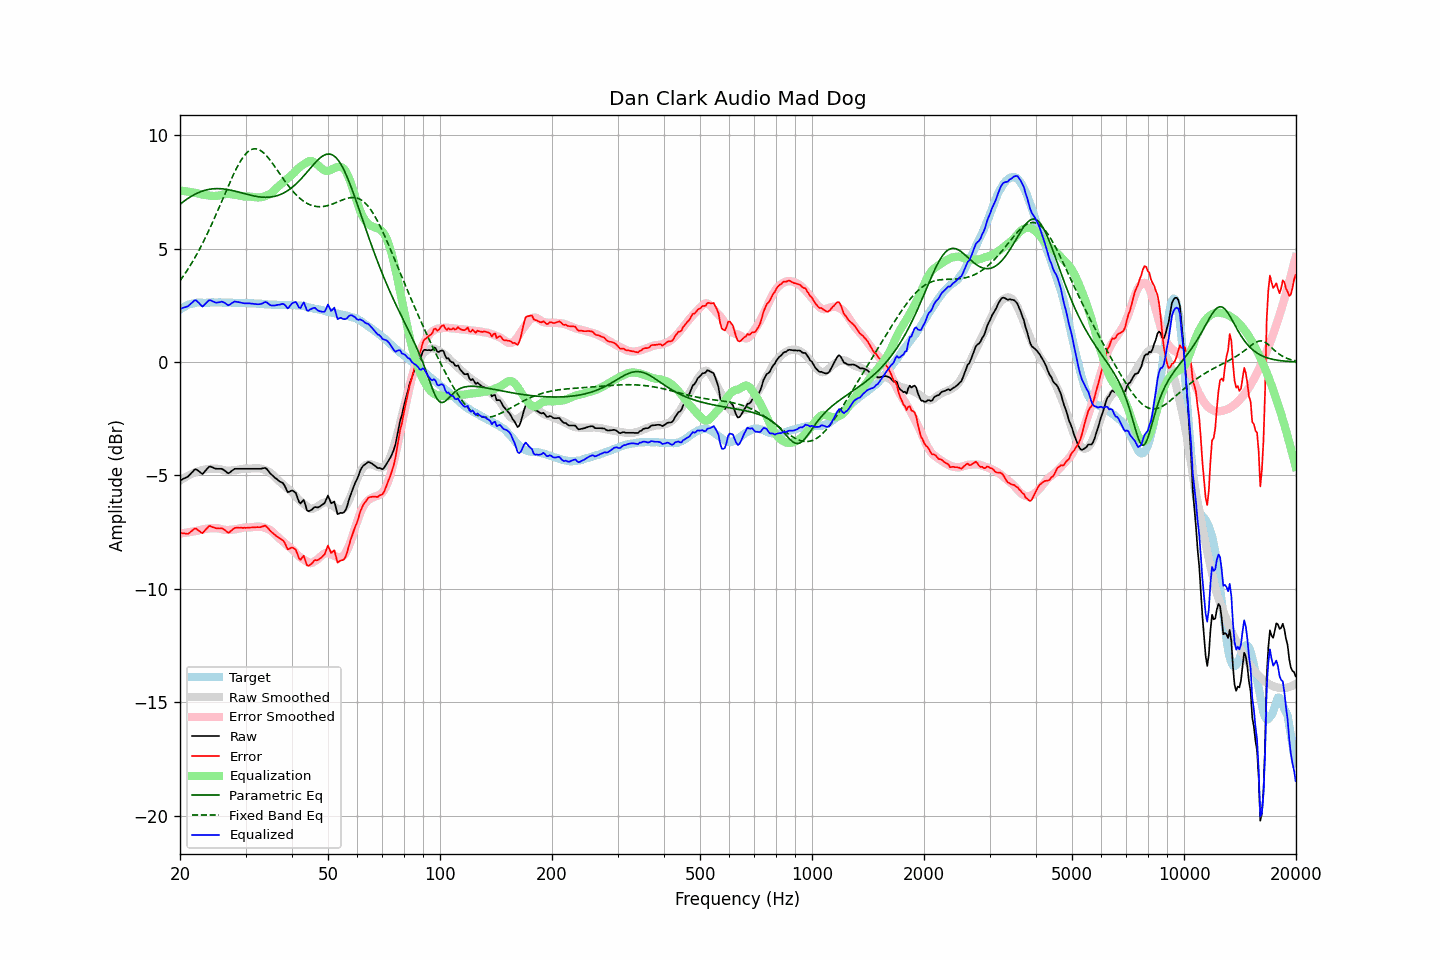

Values plotted in this chart, from the file beside it:
frequency, raw, error, smoothed, error_smoothed, equalization, parametric_eq, fixed_band_eq, equalized_raw, equalized_smoothed, target
20.00, -5.22, -7.53, -5.22, -7.56, 7.56, 6.95, 3.58, 2.34, 2.34, 2.31
20.20, -5.19, -7.55, -5.18, -7.55, 7.55, 7.01, 3.68, 2.36, 2.37, 2.36
20.40, -5.15, -7.56, -5.13, -7.54, 7.54, 7.06, 3.78, 2.39, 2.41, 2.41
20.61, -5.12, -7.56, -5.09, -7.53, 7.53, 7.12, 3.88, 2.41, 2.44, 2.44
20.81, -5.09, -7.58, -5.05, -7.52, 7.52, 7.17, 3.99, 2.43, 2.47, 2.49
21.02, -5.05, -7.58, -5.01, -7.51, 7.51, 7.22, 4.10, 2.46, 2.50, 2.53
21.23, -4.98, -7.52, -4.98, -7.50, 7.50, 7.26, 4.21, 2.52, 2.52, 2.54
21.44, -4.90, -7.46, -4.94, -7.49, 7.49, 7.30, 4.33, 2.59, 2.55, 2.56
21.66, -4.83, -7.41, -4.91, -7.48, 7.48, 7.35, 4.45, 2.65, 2.57, 2.58
21.87, -4.75, -7.34, -4.88, -7.46, 7.46, 7.38, 4.57, 2.71, 2.58, 2.59
22.09, -4.73, -7.34, -4.85, -7.45, 7.45, 7.42, 4.69, 2.72, 2.60, 2.61
22.31, -4.78, -7.40, -4.83, -7.44, 7.44, 7.45, 4.82, 2.66, 2.61, 2.62
22.54, -4.83, -7.45, -4.80, -7.42, 7.42, 7.48, 4.95, 2.59, 2.62, 2.62
22.76, -4.89, -7.51, -4.78, -7.40, 7.40, 7.51, 5.09, 2.51, 2.62, 2.62
22.99, -4.94, -7.55, -4.76, -7.38, 7.38, 7.54, 5.22, 2.44, 2.62, 2.61
23.22, -4.86, -7.47, -4.74, -7.37, 7.37, 7.56, 5.37, 2.51, 2.62, 2.61
23.45, -4.78, -7.39, -4.73, -7.36, 7.36, 7.58, 5.51, 2.58, 2.62, 2.61
23.69, -4.70, -7.32, -4.72, -7.35, 7.35, 7.60, 5.66, 2.65, 2.62, 2.62
23.92, -4.62, -7.24, -4.72, -7.34, 7.34, 7.61, 5.81, 2.72, 2.62, 2.62
24.16, -4.61, -7.24, -4.71, -7.33, 7.33, 7.62, 5.96, 2.72, 2.62, 2.63
24.40, -4.64, -7.28, -4.70, -7.33, 7.33, 7.63, 6.12, 2.69, 2.62, 2.63
24.65, -4.67, -7.29, -4.70, -7.32, 7.32, 7.64, 6.28, 2.65, 2.62, 2.62
24.89, -4.70, -7.32, -4.70, -7.32, 7.32, 7.64, 6.44, 2.62, 2.62, 2.62
25.14, -4.71, -7.33, -4.70, -7.33, 7.33, 7.65, 6.60, 2.62, 2.62, 2.62
25.39, -4.71, -7.34, -4.71, -7.34, 7.34, 7.64, 6.76, 2.63, 2.63, 2.63
25.65, -4.71, -7.34, -4.73, -7.35, 7.35, 7.64, 6.93, 2.64, 2.63, 2.63
25.91, -4.71, -7.33, -4.75, -7.37, 7.37, 7.64, 7.09, 2.66, 2.63, 2.62
26.16, -4.75, -7.37, -4.77, -7.39, 7.39, 7.63, 7.26, 2.64, 2.62, 2.62
26.43, -4.80, -7.42, -4.78, -7.40, 7.40, 7.62, 7.43, 2.60, 2.62, 2.62
26.69, -4.86, -7.48, -4.79, -7.41, 7.41, 7.61, 7.59, 2.55, 2.62, 2.62
26.96, -4.91, -7.53, -4.79, -7.41, 7.41, 7.60, 7.76, 2.50, 2.62, 2.62
27.23, -4.87, -7.49, -4.79, -7.40, 7.40, 7.59, 7.92, 2.53, 2.61, 2.62
27.50, -4.81, -7.43, -4.78, -7.40, 7.40, 7.57, 8.08, 2.59, 2.61, 2.62
27.77, -4.76, -7.37, -4.78, -7.39, 7.39, 7.55, 8.23, 2.63, 2.61, 2.61
28.05, -4.71, -7.32, -4.77, -7.38, 7.38, 7.54, 8.38, 2.67, 2.61, 2.61
28.33, -4.71, -7.31, -4.76, -7.37, 7.37, 7.52, 8.52, 2.66, 2.61, 2.60
28.62, -4.71, -7.30, -4.75, -7.36, 7.36, 7.50, 8.65, 2.65, 2.60, 2.59
28.90, -4.71, -7.31, -4.74, -7.34, 7.34, 7.48, 8.78, 2.63, 2.60, 2.60
29.19, -4.71, -7.30, -4.72, -7.32, 7.32, 7.46, 8.90, 2.62, 2.60, 2.59
29.48, -4.71, -7.32, -4.71, -7.31, 7.31, 7.44, 9.00, 2.60, 2.60, 2.61
29.78, -4.71, -7.31, -4.70, -7.30, 7.30, 7.42, 9.10, 2.59, 2.60, 2.60
30.08, -4.71, -7.31, -4.70, -7.29, 7.29, 7.41, 9.18, 2.58, 2.59, 2.61
30.38, -4.71, -7.30, -4.70, -7.29, 7.29, 7.39, 9.25, 2.59, 2.59, 2.59
30.68, -4.71, -7.30, -4.70, -7.29, 7.29, 7.37, 9.31, 2.59, 2.59, 2.59
30.99, -4.71, -7.30, -4.70, -7.29, 7.29, 7.35, 9.35, 2.58, 2.59, 2.59
31.30, -4.71, -7.30, -4.69, -7.28, 7.28, 7.34, 9.38, 2.57, 2.59, 2.59
31.61, -4.71, -7.29, -4.69, -7.27, 7.27, 7.32, 9.40, 2.56, 2.58, 2.58
31.93, -4.71, -7.29, -4.68, -7.26, 7.26, 7.31, 9.40, 2.55, 2.58, 2.58
32.24, -4.71, -7.28, -4.68, -7.26, 7.26, 7.29, 9.39, 2.55, 2.58, 2.57
32.57, -4.71, -7.29, -4.69, -7.26, 7.26, 7.28, 9.36, 2.55, 2.57, 2.58
32.89, -4.71, -7.28, -4.70, -7.26, 7.26, 7.28, 9.33, 2.55, 2.56, 2.57
33.22, -4.70, -7.26, -4.71, -7.27, 7.27, 7.27, 9.28, 2.57, 2.56, 2.56
33.55, -4.68, -7.24, -4.74, -7.29, 7.29, 7.26, 9.22, 2.61, 2.55, 2.56
33.89, -4.67, -7.21, -4.77, -7.32, 7.32, 7.26, 9.15, 2.65, 2.55, 2.54
34.23, -4.72, -7.27, -4.80, -7.35, 7.35, 7.26, 9.08, 2.63, 2.54, 2.55
34.57, -4.81, -7.35, -4.84, -7.38, 7.38, 7.27, 8.99, 2.57, 2.54, 2.54
34.92, -4.90, -7.43, -4.87, -7.41, 7.41, 7.27, 8.91, 2.51, 2.53, 2.53
35.27, -4.97, -7.50, -4.93, -7.46, 7.46, 7.28, 8.81, 2.49, 2.53, 2.53
35.62, -5.03, -7.55, -4.99, -7.52, 7.52, 7.29, 8.71, 2.49, 2.53, 2.53
35.97, -5.10, -7.62, -5.06, -7.59, 7.59, 7.31, 8.61, 2.49, 2.52, 2.52
... 635 more rows
